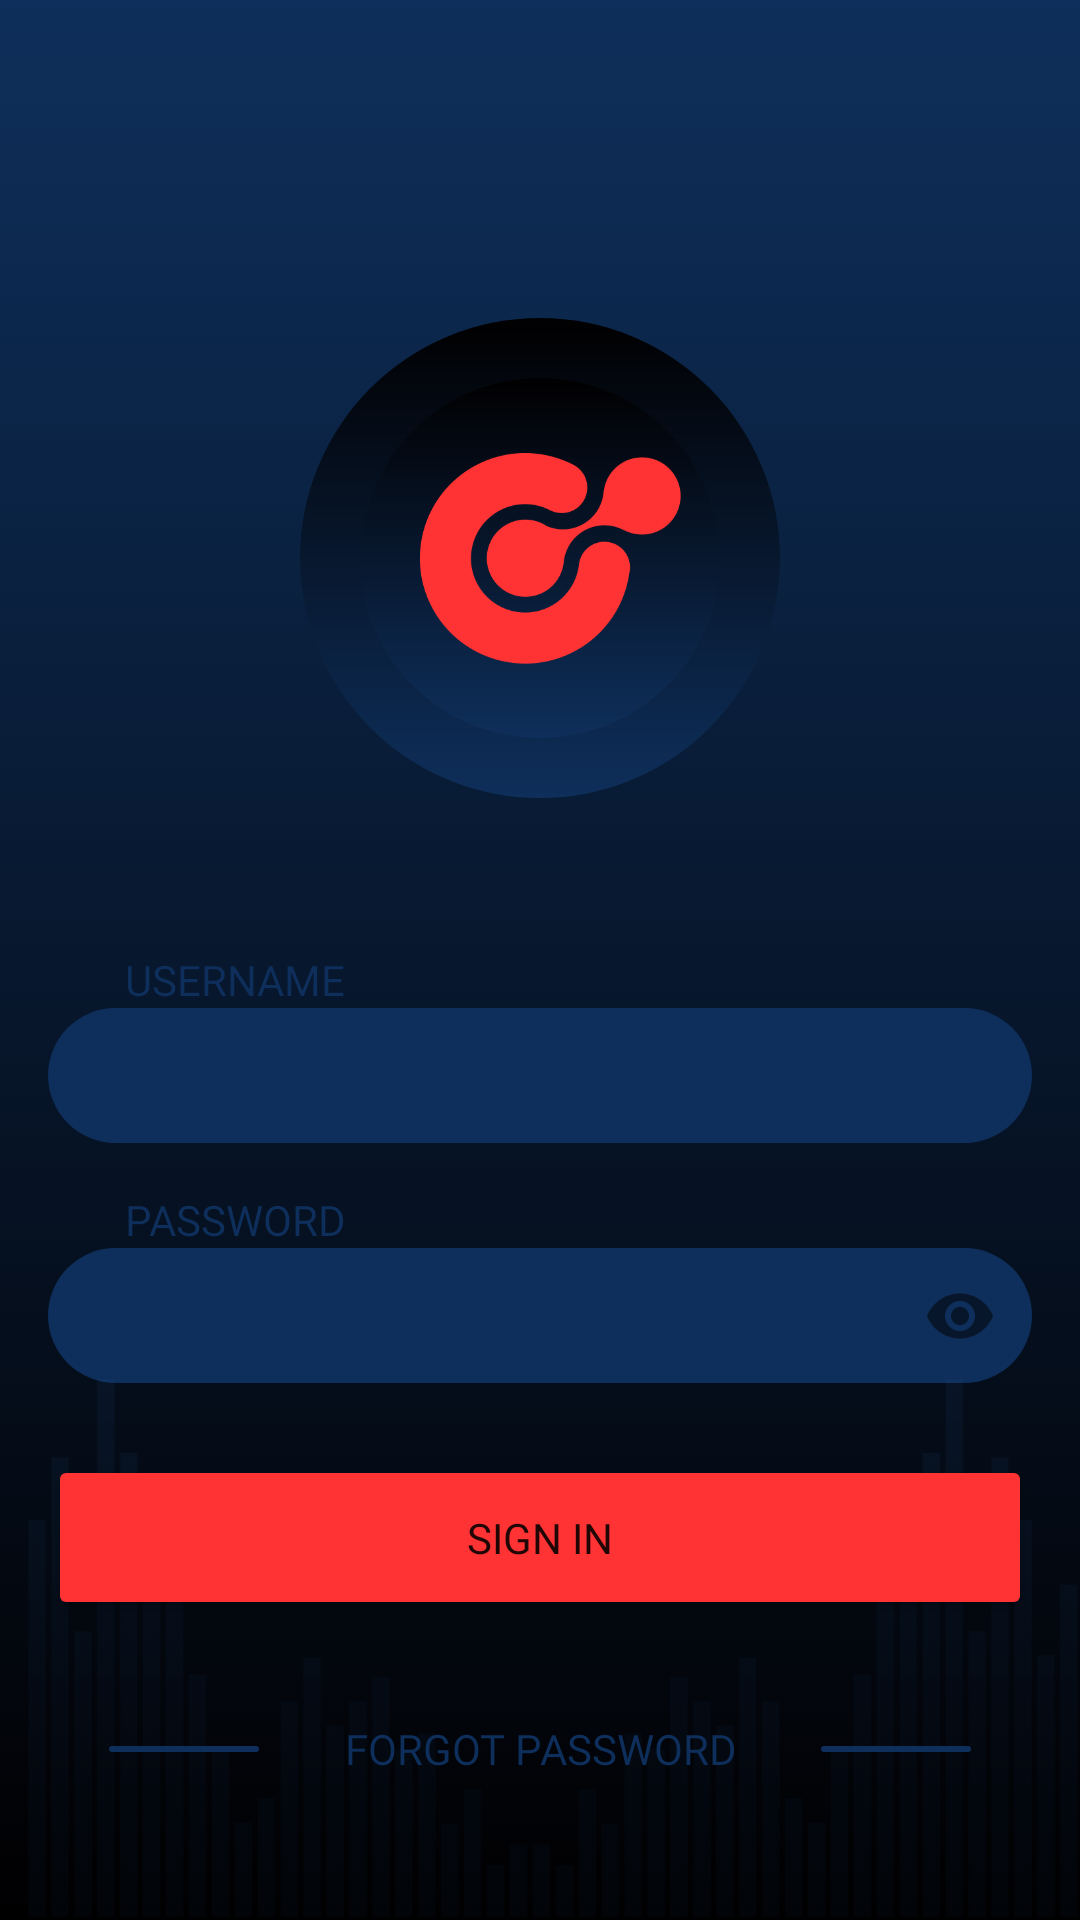

The Android layout XML behind this screen, and the referenced resources:
<!-- AndroidManifest.xml: application theme Theme.AudioPlayer -->
<!-- res/layout/activity_sing_in.xml -->
<?xml version="1.0" encoding="utf-8"?>
<androidx.constraintlayout.widget.ConstraintLayout xmlns:android="http://schemas.android.com/apk/res/android"
    xmlns:app="http://schemas.android.com/apk/res-auto"
    xmlns:tools="http://schemas.android.com/tools"
    android:layout_width="match_parent"
    android:layout_height="match_parent"
    android:background="@drawable/backgroundgradient"
    tools:context=".SingInActivity">

    <EditText
        android:id="@+id/editTextPersonName"

        android:layout_width="0dp"
        android:layout_height="45dp"
        android:layout_marginBottom="24dp"
        android:background="@drawable/backgroundtext"
        android:ems="10"
        android:fontFamily="@font/montserratmedium"
        android:inputType="textNoSuggestions|textPersonName"
        android:paddingLeft="20dp"
        android:textColor="@color/white"
        android:visibility="visible"
        app:layout_constraintBottom_toTopOf="@+id/textInputPassword"
        app:layout_constraintEnd_toEndOf="@+id/buttonSingIn"
        app:layout_constraintHorizontal_bias="0.0"
        app:layout_constraintStart_toStartOf="@+id/buttonSingIn"
        tools:ignore="TouchTargetSizeCheck,TouchTargetSizeCheck,TouchTargetSizeCheck,TouchTargetSizeCheck" />


    <com.google.android.material.textfield.TextInputLayout
        android:id="@+id/textInputPassword"
        android:layout_width="match_parent"
        android:layout_height="wrap_content"
        android:layout_marginStart="16dp"
        android:layout_marginEnd="16dp"
        android:layout_marginBottom="24dp"
        app:boxBackgroundMode="none"
        app:boxStrokeColor="@color/Salmon"
        app:hintTextColor="@color/Salmon"
        app:layout_constraintBottom_toTopOf="@+id/buttonSingIn"
        app:layout_constraintEnd_toEndOf="parent"
        app:layout_constraintStart_toStartOf="parent"
        app:passwordToggleEnabled="true">

        <com.google.android.material.textfield.TextInputEditText
            android:id="@+id/textPasswordForInput"
            android:layout_width="match_parent"
            android:layout_height="45dp"
            android:background="@drawable/backgroundtext"
            android:inputType="textPassword"
            android:paddingTop="10dp"
            android:textColor="@color/white" />
    </com.google.android.material.textfield.TextInputLayout>

    <ImageView
        android:id="@+id/imageLine"
        android:layout_width="50dp"
        android:layout_height="2dp"
        android:layout_marginStart="8dp"
        app:layout_constraintBottom_toBottomOf="@+id/buttonForgotPassword"
        app:layout_constraintEnd_toStartOf="@+id/buttonForgotPassword"
        app:layout_constraintStart_toStartOf="parent"
        app:layout_constraintTop_toTopOf="@+id/buttonForgotPassword"
        app:srcCompat="@drawable/backgroundtext"
        tools:ignore="ImageContrastCheck" />

    <ImageView
        android:id="@+id/imageLine2"
        android:layout_width="50dp"
        android:layout_height="2dp"
        android:layout_marginEnd="8dp"
        app:layout_constraintBottom_toBottomOf="@+id/buttonForgotPassword"
        app:layout_constraintEnd_toEndOf="parent"
        app:layout_constraintStart_toEndOf="@+id/buttonForgotPassword"
        app:layout_constraintTop_toTopOf="@+id/buttonForgotPassword"
        app:srcCompat="@drawable/backgroundtext"
        tools:ignore="ImageContrastCheck,ImageContrastCheck" />

    <TextView
        android:id="@+id/textView2"
        android:layout_width="wrap_content"
        android:layout_height="wrap_content"
        android:layout_marginEnd="203dp"
        android:layout_marginBottom="45dp"
        android:elevation="20dp"
        android:fontFamily="@font/montserratbold"
        android:text="@string/USERNAME"
        android:textColor="#0E2F5B"
        app:layout_constraintBottom_toBottomOf="@+id/editTextPersonName"
        app:layout_constraintEnd_toEndOf="@+id/editTextPersonName"
        app:layout_constraintStart_toStartOf="@+id/editTextPersonName"
        tools:ignore="TextContrastCheck,TextContrastCheck,TextContrastCheck" />

    <TextView
        android:id="@+id/textView3"
        android:layout_width="wrap_content"
        android:layout_height="wrap_content"
        android:layout_marginEnd="203dp"
        android:layout_marginBottom="45dp"
        android:elevation="20dp"
        android:fontFamily="@font/montserratbold"
        android:text="@string/PASSWORD"
        android:textColor="#0E2F5B"
        app:layout_constraintBottom_toBottomOf="@+id/textInputPassword"
        app:layout_constraintEnd_toEndOf="@+id/textInputPassword"
        app:layout_constraintStart_toStartOf="@+id/textInputPassword"
        tools:ignore="TextContrastCheck,TextContrastCheck" />


    <ImageView
        android:id="@+id/imageBiggestCircle2"
        android:layout_width="160dp"
        android:layout_height="180dp"
        android:layout_marginBottom="60dp"
        android:contentDescription="@string/Circle"
        android:visibility="visible"
        app:layout_constraintBottom_toTopOf="@+id/editTextPersonName"
        app:layout_constraintEnd_toEndOf="parent"
        app:layout_constraintStart_toStartOf="parent"
        app:srcCompat="@drawable/circle2" />

    <ImageView
        android:id="@+id/imageSmallCircle3"
        android:layout_width="120dp"
        android:layout_height="120dp"
        android:contentDescription="@string/Circle"
        android:visibility="visible"
        app:layout_constraintBottom_toBottomOf="@+id/imageBiggestCircle2"
        app:layout_constraintEnd_toEndOf="@+id/imageBiggestCircle2"
        app:layout_constraintStart_toStartOf="@+id/imageBiggestCircle2"
        app:layout_constraintTop_toTopOf="@+id/imageBiggestCircle2"
        app:srcCompat="@drawable/circle2" />

    <ImageView
        android:id="@+id/imageView4"
        android:layout_width="110dp"
        android:layout_height="110dp"
        android:contentDescription="@string/LogoImage"
        android:visibility="visible"
        app:layout_constraintBottom_toBottomOf="@+id/imageSmallCircle3"
        app:layout_constraintEnd_toEndOf="@+id/imageSmallCircle3"
        app:layout_constraintStart_toStartOf="@+id/imageSmallCircle3"
        app:layout_constraintTop_toTopOf="@+id/imageSmallCircle3"
        app:srcCompat="@drawable/logo" />

    <ImageView
        android:id="@+id/imageWaves2"
        android:layout_width="wrap_content"
        android:layout_height="220dp"
        android:layout_marginStart="8dp"
        android:layout_marginBottom="-8dp"
        android:contentDescription="@string/WaveDescription"
        app:layout_constraintBottom_toBottomOf="parent"
        app:layout_constraintEnd_toEndOf="parent"
        app:layout_constraintHorizontal_bias="0.0"
        app:layout_constraintStart_toStartOf="parent"
        app:srcCompat="@drawable/wavescopy" />

    <Button
        android:id="@+id/buttonSingIn"
        android:layout_width="0dp"
        android:layout_height="55dp"
        android:layout_marginStart="16dp"
        android:layout_marginEnd="16dp"
        android:layout_marginBottom="100dp"
        android:backgroundTint="@color/Salmon"
        android:fontFamily="@font/montserratbold"
        android:text="@string/Sign"
        app:cornerRadius="60dp"
        app:layout_constraintBottom_toBottomOf="parent"
        app:layout_constraintEnd_toEndOf="parent"
        app:layout_constraintStart_toStartOf="parent" />

    <Button
        android:id="@+id/buttonForgotPassword"
        android:layout_width="wrap_content"
        android:layout_height="wrap_content"
        android:layout_marginBottom="16dp"
        android:background="@android:color/transparent"
        android:elevation="0dp"
        android:fontFamily="@font/montserratbold"
        android:text="@string/Forgot"
        android:textColor="@color/TextLighter"
        app:layout_constraintBottom_toBottomOf="parent"
        app:layout_constraintEnd_toEndOf="@+id/buttonSingIn"
        app:layout_constraintStart_toStartOf="@+id/buttonSingIn"
        app:layout_constraintTop_toBottomOf="@+id/buttonSingIn"
        app:layout_constraintVertical_bias="0.531"
        tools:ignore="TextContrastCheck" />


</androidx.constraintlayout.widget.ConstraintLayout>
<!-- resources referenced by this layout -->
<resources>
  <color name="Salmon">#FF3334</color>
  <color name="TextLighter">#0E2F5B</color>
  <color name="white">#FFFFFFFF</color>
  <!-- drawable backgroundgradient (drawable) -->
  <?xml version="1.0" encoding="utf-8"?>
  <selector xmlns:android="http://schemas.android.com/apk/res/android">
      <item>
          <shape>
              <gradient android:angle="90"
                  android:startColor="#010001"
                  android:endColor="#0e2f5b"
                  android:type="linear"/>
          </shape>>
      </item>>
  </selector>
  <!-- drawable backgroundtext (drawable) -->
  <?xml version="1.0" encoding="utf-8"?>
  <shape xmlns:android="http://schemas.android.com/apk/res/android"
      android:shape="rectangle">
      <solid android:color="#0E2F5B" />
      <corners android:radius="80dp" />
  </shape>
  <!-- drawable circle2 (drawable) -->
  <?xml version="1.0" encoding="utf-8"?>
  <shape xmlns:android="http://schemas.android.com/apk/res/android"
      android:shape="oval">
  
      <gradient android:angle="90"
          android:startColor="#0e2f5b"
          android:endColor="#010001"
          android:type="linear"
          />
  
      <size
          android:width="100dp"
          android:height="100dp" />
  
      <corners android:radius="7dp"/>
  
  </shape>
  <!-- drawable logo: png bitmap (drawable, 16491 bytes) -->
  <!-- drawable wavescopy: png bitmap (drawable, 13720 bytes) -->
  <string name="Circle">Logo element</string>
  <string name="Forgot">FORGOT PASSWORD</string>
  <string name="LogoImage">Logo</string>
  <string name="PASSWORD">PASSWORD</string>
  <string name="Sign">Sign in</string>
  <string name="USERNAME">USERNAME</string>
  <string name="WaveDescription">Image of audio waves</string>
  <style name="Theme.AudioPlayer" parent="Theme.MaterialComponents.DayNight.NoActionBar">
          
          <item name="colorPrimary">@color/Salmon</item>
          <item name="colorPrimaryVariant">@color/Salmon</item>
          <item name="colorOnPrimary">@color/white</item>
          
          <item name="colorSecondary">@color/Salmon</item>
          <item name="colorSecondaryVariant">@color/teal_700</item>
          <item name="colorOnSecondary">@color/black</item>
          
          <item name="android:statusBarColor">#1F60B8</item>
          
      </style>
  <color name="teal_700">#FF018786</color>
  <color name="black">#FF000000</color>
</resources>
